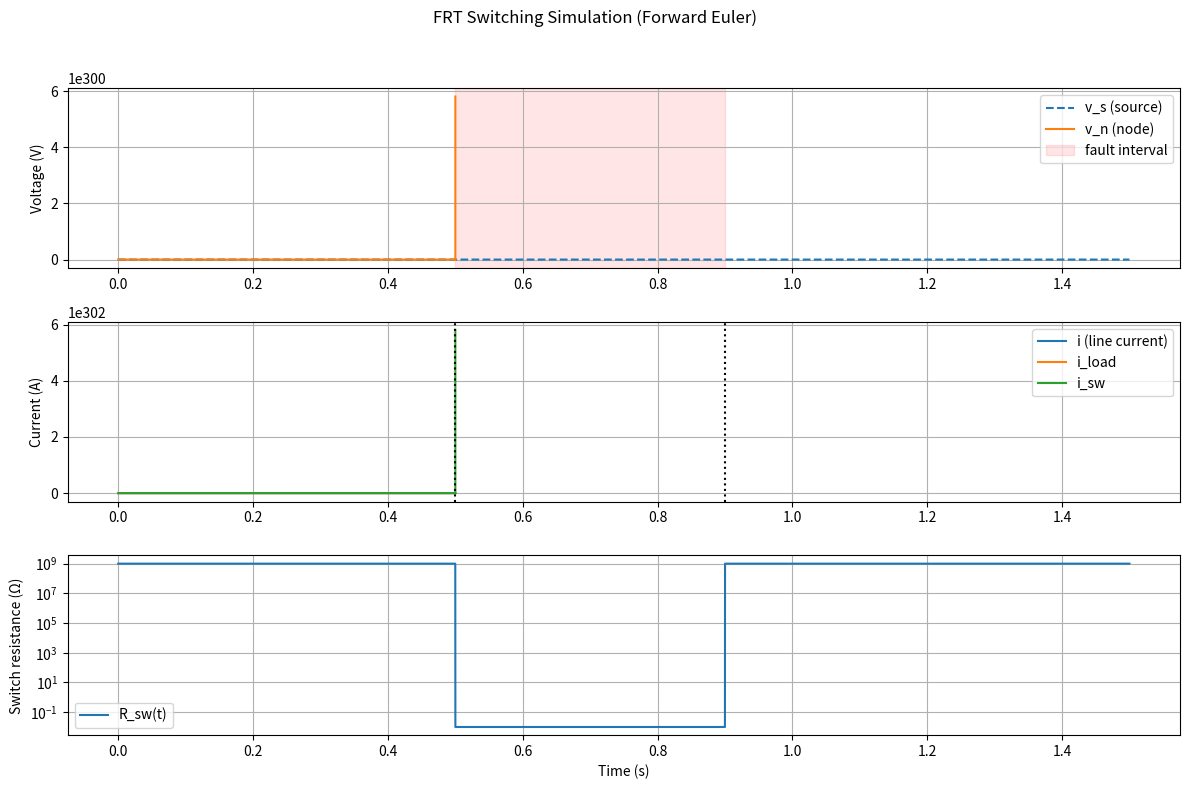

Reproduce this figure in Python.
#!/usr/bin/env python3
"""
frt_switching_euler.py

FRT switching simulation using Forward Euler integration.

Fault (switch closes to ground): t = 0.5 s
Fault cleared (switch opens):   t = 0.9 s
"""

import numpy as np
import matplotlib.pyplot as plt

# -------------------------
# Parameters
# -------------------------
V_m = 3000.0         # Source amplitude (V) phase-to-ground
f = 50.0             # Hz
omega = 2*np.pi*f

L_s = 1.0e-3         # H
R_s = 0.2            # Ohm
R_L = 50.0           # Ohm
C_p = 200e-9         # F

R_sw_closed = 0.01   # Ohm
R_sw_open   = 1e9    # Ohm

t_fault = 0.5        # s
t_clear = 0.9        # s

t_start = 0.0
t_stop  = 1.5
dt = 1e-6            # step size (1 µs)
N = int((t_stop - t_start) / dt)

# -------------------------
# Helper functions
# -------------------------
def v_source(t):
    return V_m * np.sin(omega * t)

def R_sw_time(t):
    if t_fault <= t < t_clear:
        return R_sw_closed
    else:
        return R_sw_open

# -------------------------
# Initialization
# -------------------------
t = np.linspace(t_start, t_stop, N)
i = np.zeros(N)      # inductor current
v_n = np.zeros(N)    # node voltage

# -------------------------
# Forward Euler loop
# -------------------------
for k in range(N-1):
    Rsw = R_sw_time(t[k])
    v_s = v_source(t[k])

    # di/dt
    di_dt = (v_s - R_s * i[k] - v_n[k]) / L_s
    # dvn/dt
    dvn_dt = (i[k] - v_n[k]*(1/R_L + 1/Rsw)) / C_p

    # Euler updates
    i[k+1] = i[k] + dt * di_dt
    v_n[k+1] = v_n[k] + dt * dvn_dt

# -------------------------
# Derived signals
# -------------------------
v_s_all = v_source(t)
R_sw_profile = np.array([R_sw_time(tt) for tt in t])
i_sw = v_n / R_sw_profile
i_load = v_n / R_L

# -------------------------
# Plot results
# -------------------------
plt.figure(figsize=(12,8))

ax1 = plt.subplot(3,1,1)
plt.plot(t, v_s_all, '--', label='v_s (source)')
plt.plot(t, v_n, label='v_n (node)')
plt.axvspan(t_fault, t_clear, color='red', alpha=0.1, label='fault interval')
plt.ylabel('Voltage (V)')
plt.legend(); plt.grid(True)

ax2 = plt.subplot(3,1,2, sharex=ax1)
plt.plot(t, i, label='i (line current)')
plt.plot(t, i_load, label='i_load')
plt.plot(t, i_sw, label='i_sw')
plt.axvline(t_fault, color='k', linestyle=':')
plt.axvline(t_clear, color='k', linestyle=':')
plt.ylabel('Current (A)')
plt.legend(); plt.grid(True)

ax3 = plt.subplot(3,1,3, sharex=ax1)
plt.semilogy(t, R_sw_profile, label='R_sw(t)')
plt.ylabel('Switch resistance (Ω)')
plt.xlabel('Time (s)')
plt.grid(True, which='both')
plt.legend()

plt.suptitle('FRT Switching Simulation (Forward Euler)')
plt.tight_layout(rect=[0,0,1,0.96])
plt.show()
